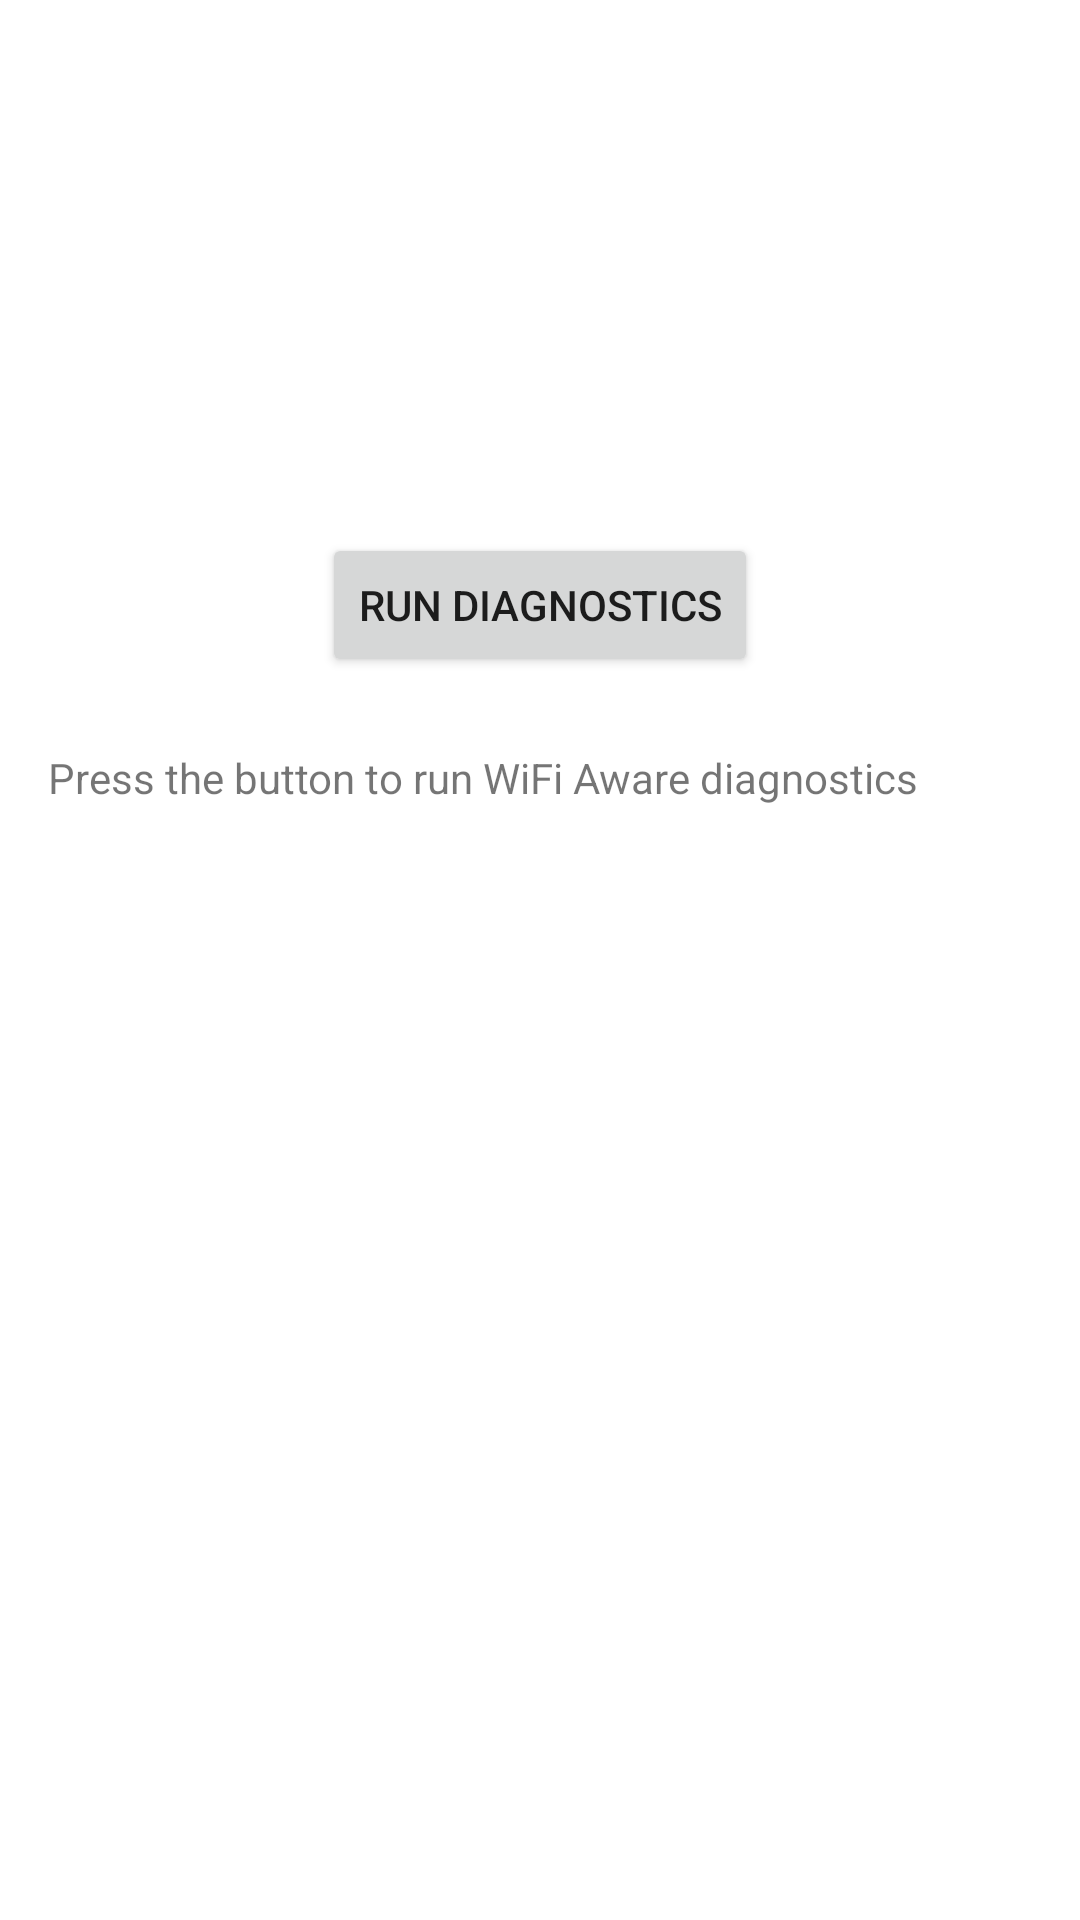

Write the Android layout XML for this screen, with the resource values it uses.
<!-- AndroidManifest.xml: application theme Theme.DNC -->
<!-- res/layout/fragment_diagnostics.xml -->
<?xml version="1.0" encoding="utf-8"?>
<androidx.constraintlayout.widget.ConstraintLayout xmlns:android="http://schemas.android.com/apk/res/android"
    xmlns:app="http://schemas.android.com/apk/res-auto"
    xmlns:tools="http://schemas.android.com/tools"
    android:layout_width="match_parent"
    android:layout_height="match_parent"
    tools:context=".ui.DiagnosticsFragment">

    <Button
        android:id="@+id/buttonRunDiagnostics"
        android:layout_width="wrap_content"
        android:layout_height="wrap_content"
        android:text="Run Diagnostics"
        app:layout_constraintBottom_toBottomOf="parent"
        app:layout_constraintEnd_toEndOf="parent"
        app:layout_constraintStart_toStartOf="parent"
        app:layout_constraintTop_toTopOf="parent"
        app:layout_constraintVertical_bias="0.3" />

    <TextView
        android:id="@+id/textDiagnostics"
        android:layout_width="0dp"
        android:layout_height="wrap_content"
        android:layout_marginStart="16dp"
        android:layout_marginTop="24dp"
        android:layout_marginEnd="16dp"
        android:text="Press the button to run WiFi Aware diagnostics"
        app:layout_constraintEnd_toEndOf="parent"
        app:layout_constraintStart_toStartOf="parent"
        app:layout_constraintTop_toBottomOf="@+id/buttonRunDiagnostics" />

    <ProgressBar
        android:id="@+id/progressBar"
        style="?android:attr/progressBarStyle"
        android:layout_width="wrap_content"
        android:layout_height="wrap_content"
        android:layout_marginTop="16dp"
        android:visibility="gone"
        app:layout_constraintEnd_toEndOf="parent"
        app:layout_constraintStart_toStartOf="parent"
        app:layout_constraintTop_toBottomOf="@+id/textDiagnostics" />

</androidx.constraintlayout.widget.ConstraintLayout>
<!-- resources referenced by this layout -->
<resources>
  <style name="Theme.DNC" parent="Theme.MaterialComponents.DayNight.DarkActionBar">
      
      <item name="colorPrimary">@color/purple_500</item>
      <item name="colorPrimaryVariant">@color/purple_700</item>
      <item name="colorOnPrimary">@color/white</item>
      
      <item name="colorSecondary">@color/teal_200</item>
      <item name="colorSecondaryVariant">@color/teal_700</item>
      <item name="colorOnSecondary">@color/black</item>
      
      <item name="android:statusBarColor">?attr/colorPrimaryVariant</item>
      <item name="windowActionBar">false</item>
      <item name="windowNoTitle">true</item>
  </style>
  <!-- not gathered from this repository: default colours our renderer supplied (Android Studio template values) -->
  <color name="purple_500">#FF6200EE</color>
  <color name="purple_700">#FF3700B3</color>
  <color name="teal_200">#FF03DAC5</color>
  <color name="teal_700">#FF018786</color>
  <color name="black">#FF000000</color>
  <color name="white">#FFFFFFFF</color>
</resources>
